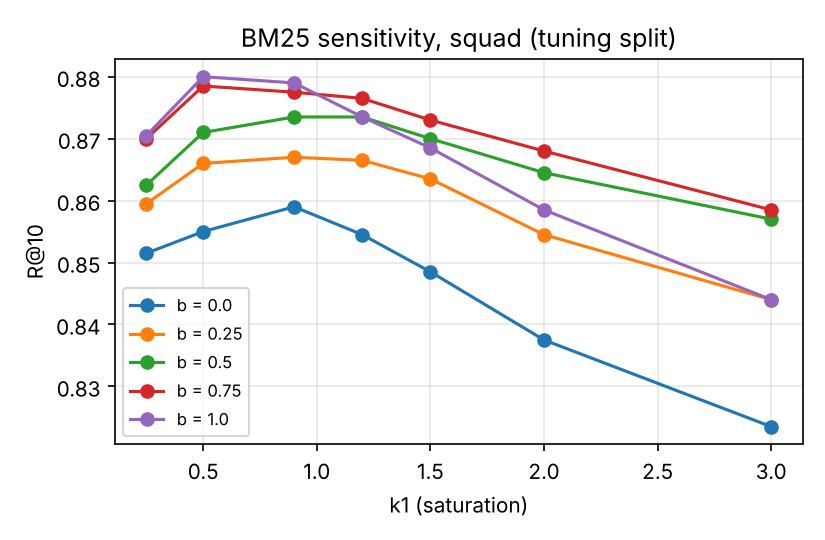

The data file committed next to this chart (first rows):
k1, b, P@1, P@5, P@10, P@100, R@1, R@5, R@10, R@100, MRR
0.25, 0.0, 0.644, 0.1625, 0.0851, 0.0095, 0.644, 0.8125, 0.8515, 0.9475, 0.7192
0.25, 0.25, 0.658, 0.1639, 0.0859, 0.0095, 0.658, 0.8195, 0.8595, 0.95, 0.7308
0.25, 0.5, 0.67, 0.1648, 0.0862, 0.0095, 0.67, 0.824, 0.8625, 0.9505, 0.7397
0.25, 0.75, 0.675, 0.1658, 0.087, 0.0095, 0.675, 0.829, 0.87, 0.951, 0.7442
0.25, 1.0, 0.678, 0.166, 0.087, 0.0095, 0.678, 0.83, 0.8705, 0.952, 0.7474
0.5, 0.0, 0.6435, 0.1628, 0.0855, 0.0095, 0.6435, 0.814, 0.855, 0.95, 0.7197
0.5, 0.25, 0.665, 0.1659, 0.0866, 0.0095, 0.665, 0.8295, 0.866, 0.9535, 0.737
0.5, 0.5, 0.678, 0.1671, 0.0871, 0.0096, 0.678, 0.8355, 0.871, 0.955, 0.7469
0.5, 0.75, 0.686, 0.1678, 0.0878, 0.0095, 0.686, 0.839, 0.8785, 0.9545, 0.7528
0.5, 1.0, 0.6845, 0.1677, 0.088, 0.0096, 0.6845, 0.8385, 0.88, 0.955, 0.7527
0.9, 0.0, 0.638, 0.1627, 0.0859, 0.0095, 0.638, 0.8135, 0.859, 0.951, 0.716
0.9, 0.25, 0.668, 0.1663, 0.0867, 0.0095, 0.668, 0.8315, 0.867, 0.9535, 0.7393
0.9, 0.5, 0.681, 0.168, 0.0873, 0.0096, 0.681, 0.84, 0.8735, 0.955, 0.7496
0.9, 0.75, 0.6855, 0.1674, 0.0877, 0.0096, 0.6855, 0.837, 0.8775, 0.956, 0.753
0.9, 1.0, 0.6805, 0.1661, 0.0879, 0.0095, 0.6805, 0.8305, 0.879, 0.954, 0.7497
1.2, 0.0, 0.6275, 0.162, 0.0854, 0.0095, 0.6275, 0.81, 0.8545, 0.95, 0.7086
1.2, 0.25, 0.6635, 0.1653, 0.0866, 0.0095, 0.6635, 0.8265, 0.8665, 0.954, 0.7358
1.2, 0.5, 0.673, 0.1669, 0.0873, 0.0096, 0.673, 0.8345, 0.8735, 0.955, 0.7442
1.2, 0.75, 0.674, 0.1668, 0.0876, 0.0096, 0.674, 0.834, 0.8765, 0.9555, 0.7459
1.2, 1.0, 0.672, 0.1659, 0.0873, 0.0096, 0.672, 0.8295, 0.8735, 0.955, 0.7432
1.5, 0.0, 0.6195, 0.1606, 0.0848, 0.0095, 0.6195, 0.803, 0.8485, 0.9475, 0.7014
1.5, 0.25, 0.6525, 0.1648, 0.0863, 0.0095, 0.6525, 0.824, 0.8635, 0.9535, 0.7288
1.5, 0.5, 0.665, 0.1664, 0.087, 0.0096, 0.665, 0.832, 0.87, 0.955, 0.7382
1.5, 0.75, 0.672, 0.1664, 0.0873, 0.0095, 0.672, 0.832, 0.873, 0.9545, 0.7428
1.5, 1.0, 0.663, 0.1653, 0.0868, 0.0096, 0.663, 0.8265, 0.8685, 0.955, 0.7359
2.0, 0.0, 0.6035, 0.1586, 0.0837, 0.0095, 0.6035, 0.793, 0.8375, 0.946, 0.6887
2.0, 0.25, 0.6365, 0.1631, 0.0854, 0.0095, 0.6365, 0.8155, 0.8545, 0.953, 0.7172
2.0, 0.5, 0.6515, 0.1649, 0.0864, 0.0095, 0.6515, 0.8245, 0.8645, 0.954, 0.7295
2.0, 0.75, 0.658, 0.1646, 0.0868, 0.0095, 0.658, 0.823, 0.868, 0.954, 0.7333
2.0, 1.0, 0.6445, 0.163, 0.0858, 0.0095, 0.6445, 0.815, 0.8585, 0.953, 0.7214
3.0, 0.0, 0.566, 0.1551, 0.0823, 0.0094, 0.566, 0.7755, 0.8235, 0.942, 0.6588
3.0, 0.25, 0.6115, 0.1601, 0.0844, 0.0095, 0.6115, 0.8005, 0.844, 0.949, 0.6957
3.0, 0.5, 0.6325, 0.162, 0.0857, 0.0095, 0.6325, 0.81, 0.857, 0.9535, 0.7124
3.0, 0.75, 0.6295, 0.1623, 0.0858, 0.0095, 0.6295, 0.8115, 0.8585, 0.952, 0.711
3.0, 1.0, 0.606, 0.1595, 0.0844, 0.0095, 0.606, 0.7975, 0.844, 0.95, 0.693
